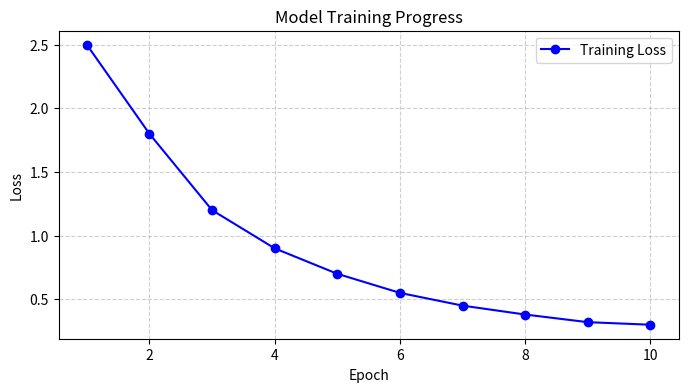
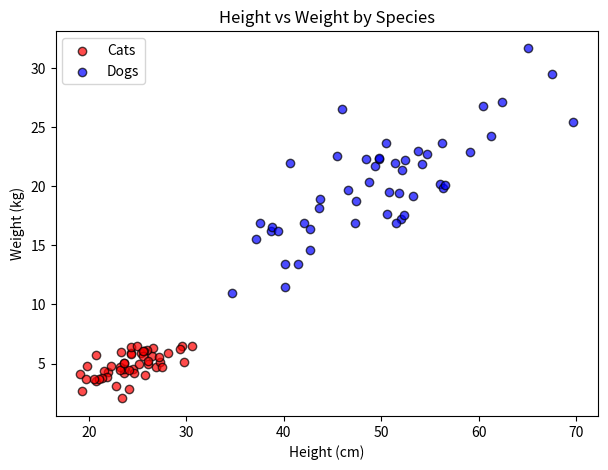
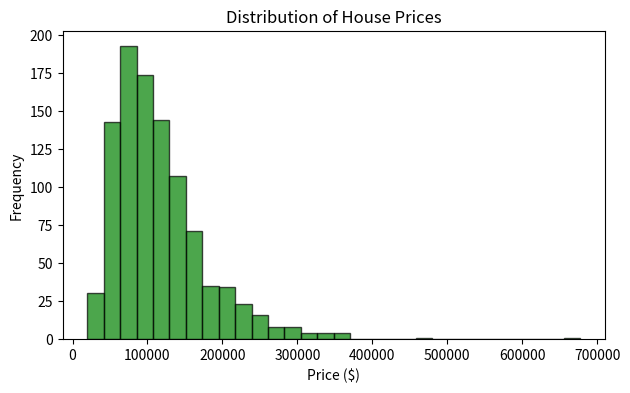
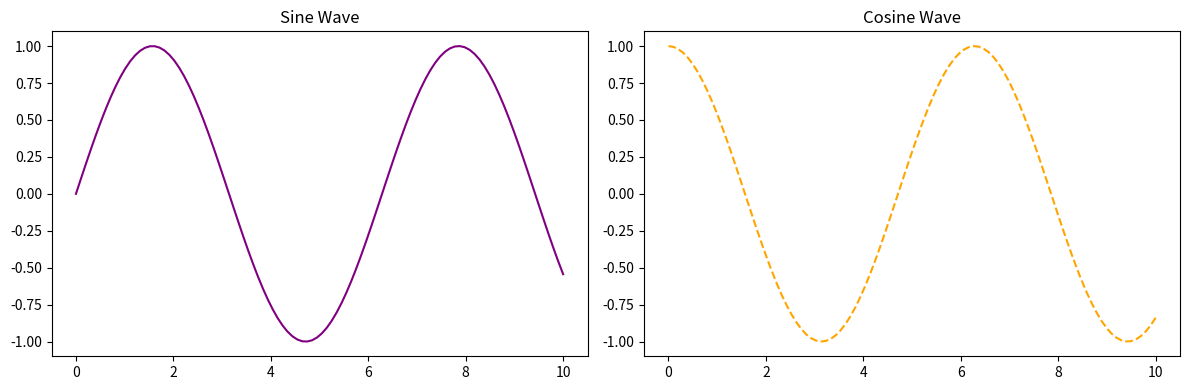

Recreate these plots in Python, in order.
import matplotlib.pyplot as plt
import numpy as np

# Generate some dummy data representing training epochs and loss
epochs = np.arange(1, 11)
loss = np.array([2.5, 1.8, 1.2, 0.9, 0.7, 0.55, 0.45, 0.38, 0.32, 0.30])

# Create a Figure and an Axes object (The Object-Oriented approach)
fig, ax = plt.subplots(figsize=(8, 4))

# Plot the data
ax.plot(epochs, loss, marker='o', linestyle='-', color='b', label='Training Loss')

# Customize the plot
ax.set_title("Model Training Progress")
ax.set_xlabel("Epoch")
ax.set_ylabel("Loss")
ax.grid(True, linestyle='--', alpha=0.6)
ax.legend()

# Display the plot
plt.show()

# Generate fake dataset: Height (cm) vs Weight (kg) for two different classes
np.random.seed(42)
height_cats = np.random.normal(25, 3, 50)
weight_cats = height_cats * 0.2 + np.random.normal(0, 1, 50)

height_dogs = np.random.normal(50, 8, 50)
weight_dogs = height_dogs * 0.4 + np.random.normal(0, 3, 50)

fig, ax = plt.subplots(figsize=(7, 5))

# Scatter plot for Cats (Red)
ax.scatter(height_cats, weight_cats, color='red', label='Cats', alpha=0.7, edgecolors='k')

# Scatter plot for Dogs (Blue)
ax.scatter(height_dogs, weight_dogs, color='blue', label='Dogs', alpha=0.7, edgecolors='k')

ax.set_title("Height vs Weight by Species")
ax.set_xlabel("Height (cm)")
ax.set_ylabel("Weight (kg)")
ax.legend()

plt.show()

# Generate random data representing house prices
prices = np.random.lognormal(mean=11.5, sigma=0.5, size=1000)

fig, ax = plt.subplots(figsize=(7, 4))

# Plot histogram with 30 bins
ax.hist(prices, bins=30, color='green', edgecolor='black', alpha=0.7)

ax.set_title("Distribution of House Prices")
ax.set_xlabel("Price ($)")
ax.set_ylabel("Frequency")

plt.show()

# Dummy data
x = np.linspace(0, 10, 100)
y1 = np.sin(x)
y2 = np.cos(x)

# Create a 1x2 grid of plots
fig, axes = plt.subplots(nrows=1, ncols=2, figsize=(12, 4))

# First subplot (axes[0])
axes[0].plot(x, y1, color='purple')
axes[0].set_title("Sine Wave")

# Second subplot (axes[1])
axes[1].plot(x, y2, color='orange', linestyle='--')
axes[1].set_title("Cosine Wave")

# Adjust spacing between plots to prevent overlapping labels
plt.tight_layout()
plt.show()
